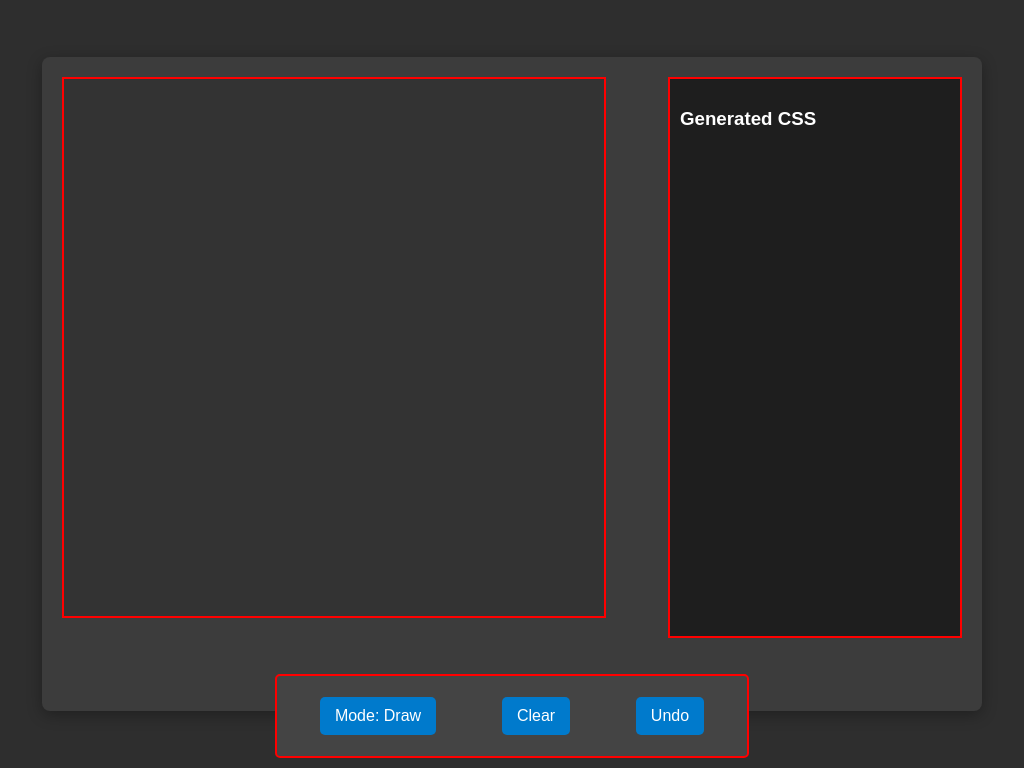

Recreate this image using only HTML and CSS.

<!DOCTYPE html>
<html lang="en">
<head>
    <meta charset="UTF-8">
    <meta name="viewport" content="width=device-width, initial-scale=1.0">
    <title>UI to CSS Generator - Photoshop Style</title>
    <style>
body { font-family: Arial, sans-serif; background-color: #2e2e2e; margin: 0; padding: 0; display: flex; justify-content: center; align-items: center; height: 100vh; color: white; }
.container { width: 90%; max-width: 900px; background: #3c3c3c; padding: 20px; border-radius: 8px; box-shadow: 0 4px 15px rgba(0, 0, 0, 0.3); display: flex; flex-direction: row; justify-content: space-between; align-items: flex-start; height: 80vh; }
.element-0 { position: relative; width: 60%; height: 70vh; border: 2px solid red; background: #222; display: flex; justify-content: center; align-items: center; }
canvas { width: 100%; height: 100%; cursor: crosshair; background: #333; }
.element-1 { position: relative; width: 30%; height: 70vh; border: 2px solid red; background: #1e1e1e; padding: 10px; display: flex; flex-direction: column; justify-content: center; }
#css-output { width: 100%; height: 100%; font-family: monospace; background: #1e1e1e; color: #ddd; border: none; resize: none; }
.element-2 { position: absolute; bottom: 10px; left: 50%; transform: translateX(-50%); width: 450px; height: 60px; display: flex; justify-content: space-around; align-items: center; border: 2px solid red; background: #444; border-radius: 5px; padding: 10px; }
button { padding: 10px 15px; background: #007acc; color: white; border: none; border-radius: 5px; cursor: pointer; font-size: 16px; transition: 0.3s; }
button:hover { background: #005f99; }
.selected { border: 2px dashed yellow !important; }
    </style>
</head>
<body>
    <div class="container">
        <div class="element-0">
            <canvas id="canvas"></canvas>
        </div>
        <div class="element-1">
            <h3>Generated CSS</h3>
            <textarea id="css-output" readonly></textarea>
        </div>
        <div class="element-2">
            <button id="toggle-mode">Mode: Draw</button>
            <button id="clear">Clear</button>
            <button id="undo">Undo</button>
        </div>
    </div>
    <script>
const canvas = document.getElementById('canvas');
const ctx = canvas.getContext('2d');
const cssOutput = document.getElementById('css-output');
const clearButton = document.getElementById('clear');
const undoButton = document.getElementById('undo');
const modeButton = document.getElementById('toggle-mode');

let mode = "draw";
let drawing = false, startX, startY;
let elements = [];
let selectedElement = null, offsetX = 0, offsetY = 0;
let copiedElement = null;

function resizeCanvas() {
    canvas.width = canvas.offsetWidth;
    canvas.height = canvas.offsetHeight;
    recalculateElements();
}
window.addEventListener('resize', resizeCanvas);
resizeCanvas();

function getRectangleBounds(x1, y1, x2, y2) {
    return {
        left: Math.min(x1, x2) / canvas.width,
        top: Math.min(y1, y2) / canvas.height,
        width: Math.abs(x2 - x1) / canvas.width,
        height: Math.abs(y2 - y1) / canvas.height
    };
}

function drawRectangles() {
    ctx.clearRect(0, 0, canvas.width, canvas.height);
    elements.forEach((el, i) => {
        ctx.strokeStyle = el === selectedElement ? 'yellow' : 'cyan';
        ctx.lineWidth = 2;
        ctx.strokeRect(el.left * canvas.width, el.top * canvas.height, el.width * canvas.width, el.height * canvas.height);
    });
}

canvas.addEventListener('mousedown', (e) => {
    if (mode === "draw") {
        drawing = true;
        startX = e.offsetX;
        startY = e.offsetY;
    } else if (mode === "select") {
        selectedElement = elements.find(el => e.offsetX >= el.left * canvas.width && e.offsetX <= (el.left + el.width) * canvas.width &&
                                             e.offsetY >= el.top * canvas.height && e.offsetY <= (el.top + el.height) * canvas.height);
        if (selectedElement) {
            offsetX = e.offsetX / canvas.width - selectedElement.left;
            offsetY = e.offsetY / canvas.height - selectedElement.top;
        }
        drawRectangles();
    }
});

canvas.addEventListener('mousemove', (e) => {
    if (drawing) {
        drawRectangles();
        let rect = getRectangleBounds(startX, startY, e.offsetX, e.offsetY);
        ctx.strokeStyle = 'cyan';
        ctx.lineWidth = 2;
        ctx.strokeRect(rect.left * canvas.width, rect.top * canvas.height, rect.width * canvas.width, rect.height * canvas.height);
    } else if (selectedElement && mode === "select" && e.buttons === 1) {
        selectedElement.left = e.offsetX / canvas.width - offsetX;
        selectedElement.top = e.offsetY / canvas.height - offsetY;
        drawRectangles();
    }
});

canvas.addEventListener('mouseup', (e) => {
    if (drawing) {
        drawing = false;
        let rect = getRectangleBounds(startX, startY, e.offsetX, e.offsetY);
        elements.push(rect);
    }
    drawRectangles();
    generateCSS();
});

function recalculateElements() {
    drawRectangles();
    generateCSS();
}

function generateCSS() {
    cssOutput.value = elements.map((el, i) => 
        `.element-${i} {
  position: absolute;
  top: ${(el.top * 100).toFixed(2)}%;
  left: ${(el.left * 100).toFixed(2)}%;
  width: ${(el.width * 100).toFixed(2)}%;
  height: ${(el.height * 100).toFixed(2)}%;
  border: 2px solid red;
}`).join('\n\n');
}

document.addEventListener('keydown', (e) => {
    if (mode === "select" && selectedElement) {
        if (e.ctrlKey && e.key === 'c') {
            copiedElement = { ...selectedElement };
        }
        if (e.ctrlKey && e.key === 'v' && copiedElement) {
            elements.push({ ...copiedElement, left: copiedElement.left + 0.02, top: copiedElement.top + 0.02 });
            drawRectangles();
            generateCSS();
        }
    }
});

clearButton.addEventListener('click', () => {
    elements = [];
    drawRectangles();
    cssOutput.value = '';
});

undoButton.addEventListener('click', () => {
    elements.pop();
    drawRectangles();
    generateCSS();
});

modeButton.addEventListener('click', () => {
    mode = mode === "draw" ? "select" : "draw";
    modeButton.textContent = `Mode: ${mode.charAt(0).toUpperCase() + mode.slice(1)}`;
});

    </script>
</body>
</html>
